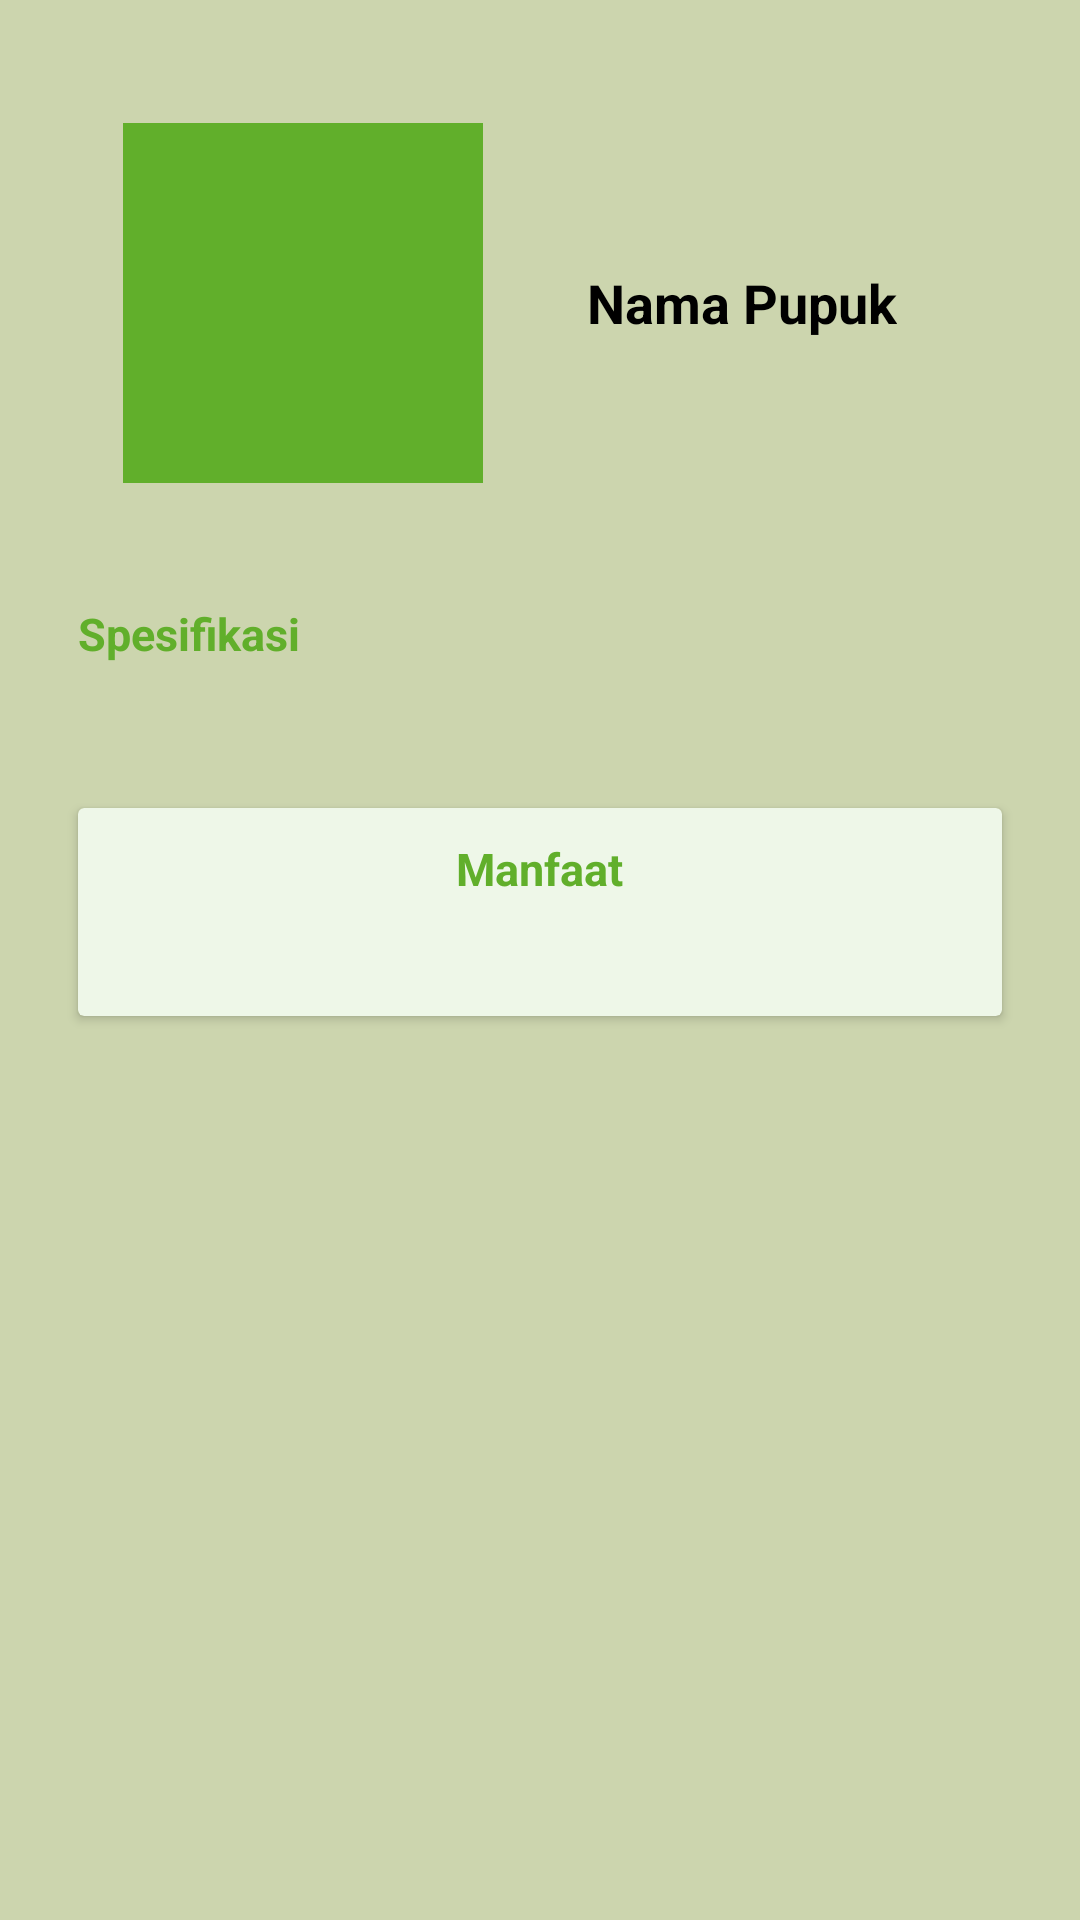

This screen was rendered from an Android layout file. Write that file and the resources it references.
<!-- AndroidManifest.xml: application theme Theme.PlantDoc -->
<!-- res/layout/activity_pupuk_detail.xml -->
<?xml version="1.0" encoding="utf-8"?>
<ScrollView xmlns:android="http://schemas.android.com/apk/res/android"
    android:layout_width="match_parent"
    android:layout_height="match_parent"
    android:background="@color/green_500">

    <LinearLayout
        xmlns:android="http://schemas.android.com/apk/res/android"
        android:id="@+id/activity_detail"
        android:layout_width="match_parent"
        android:layout_height="match_parent"
        android:padding="16dp"
        android:orientation="vertical">

        <LinearLayout
            android:layout_width="match_parent"
            android:layout_height="wrap_content"
            android:layout_marginStart="10dp"
            android:layout_marginEnd="10dp"
            android:layout_marginTop="10dp"
            android:layout_marginBottom="10dp"
            android:orientation="horizontal"
            android:gravity="center_vertical">
            <ImageView
                android:id="@+id/photoPupuk"
                android:layout_width="120dp"
                android:layout_height="120dp"
                android:layout_marginStart="15dp"
                android:layout_marginTop="15dp"
                android:layout_marginBottom="15dp"
                android:scaleType="centerCrop"
                android:src="@color/green_700"/>
            <Space
                android:layout_width="0dp"
                android:layout_height="0dp"
                android:layout_weight="1" />
            <TextView
                android:id="@+id/namePupuk"
                android:layout_width="wrap_content"
                android:layout_height="wrap_content"
                android:text="@string/nama_pupuk"
                android:textColor="@color/black"
                android:textSize="18sp"
                android:textStyle="bold" />
            <Space
                android:layout_width="0dp"
                android:layout_height="0dp"
                android:layout_weight="1" />
        </LinearLayout>

        <TextView
            android:layout_width="match_parent"
            android:layout_height="wrap_content"
            android:text="@string/spesifikasi"
            android:textSize="15sp"
            android:textColor="@color/green_700"
            android:textStyle="bold"
            android:layout_marginTop="15dp"
            android:layout_marginStart="10dp"
            android:layout_marginEnd="10dp"/>
        <TextView
            android:id="@+id/specificationPupuk"
            android:textColor="@color/black"
            android:layout_width="match_parent"
            android:layout_height="wrap_content"
            android:layout_marginTop="4dp"
            android:layout_marginStart="15dp"
            android:layout_marginEnd="15dp"/>

        <androidx.cardview.widget.CardView
            android:layout_width="match_parent"
            android:layout_height="wrap_content"
            android:gravity="center"
            android:backgroundTint="@color/green_200"
            android:layout_marginStart="10dp"
            android:layout_marginEnd="10dp"
            android:layout_marginTop="25dp"
            android:layout_marginBottom="8dp">
            <LinearLayout
                android:layout_width="match_parent"
                android:layout_height="wrap_content"
                android:layout_marginTop="10dp"
                android:layout_marginBottom="10dp"
                android:layout_marginStart="10dp"
                android:layout_marginEnd="10dp"
                android:orientation="vertical"
                android:gravity="center">
                <TextView
                    android:id="@+id/manfaat"
                    android:layout_width="wrap_content"
                    android:layout_height="match_parent"
                    android:text="@string/manfaat"
                    android:textColor="@color/green_700"
                    android:textSize="15sp"
                    android:textStyle="bold"
                    android:gravity="center"/>
                <TextView
                    android:id="@+id/benefitPupuk"
                    android:textColor="@color/black"
                    android:layout_marginTop="10dp"
                    android:layout_width="match_parent"
                    android:layout_height="wrap_content" />
            </LinearLayout>
        </androidx.cardview.widget.CardView>
    </LinearLayout>
</ScrollView>
<!-- resources referenced by this layout -->
<resources>
  <color name="black">#FF000000</color>
  <color name="green_200">#FFEEF7E8</color>
  <color name="green_500">#FFCCD5AE</color>
  <color name="green_700">#FF61AF2B</color>
  <string name="manfaat">Manfaat</string>
  <string name="nama_pupuk">Nama Pupuk</string>
  <string name="spesifikasi">Spesifikasi</string>
  <style name="Theme.PlantDoc" parent="Theme.MaterialComponents.DayNight.DarkActionBar">
          
          <item name="colorPrimary">@color/green_500</item>
          <item name="colorPrimaryVariant">@color/green_700</item>
          <item name="colorOnPrimary">@color/white</item>
          
          <item name="colorSecondary">@color/pink</item>
          <item name="colorSecondaryVariant">@color/pink</item>
          <item name="colorOnSecondary">@color/black</item>
          
          <item name="android:statusBarColor">?attr/colorPrimaryVariant</item>
          
      </style>
  <color name="white">#FFFFFFFF</color>
  <color name="pink">#FFFFE1E1</color>
</resources>
